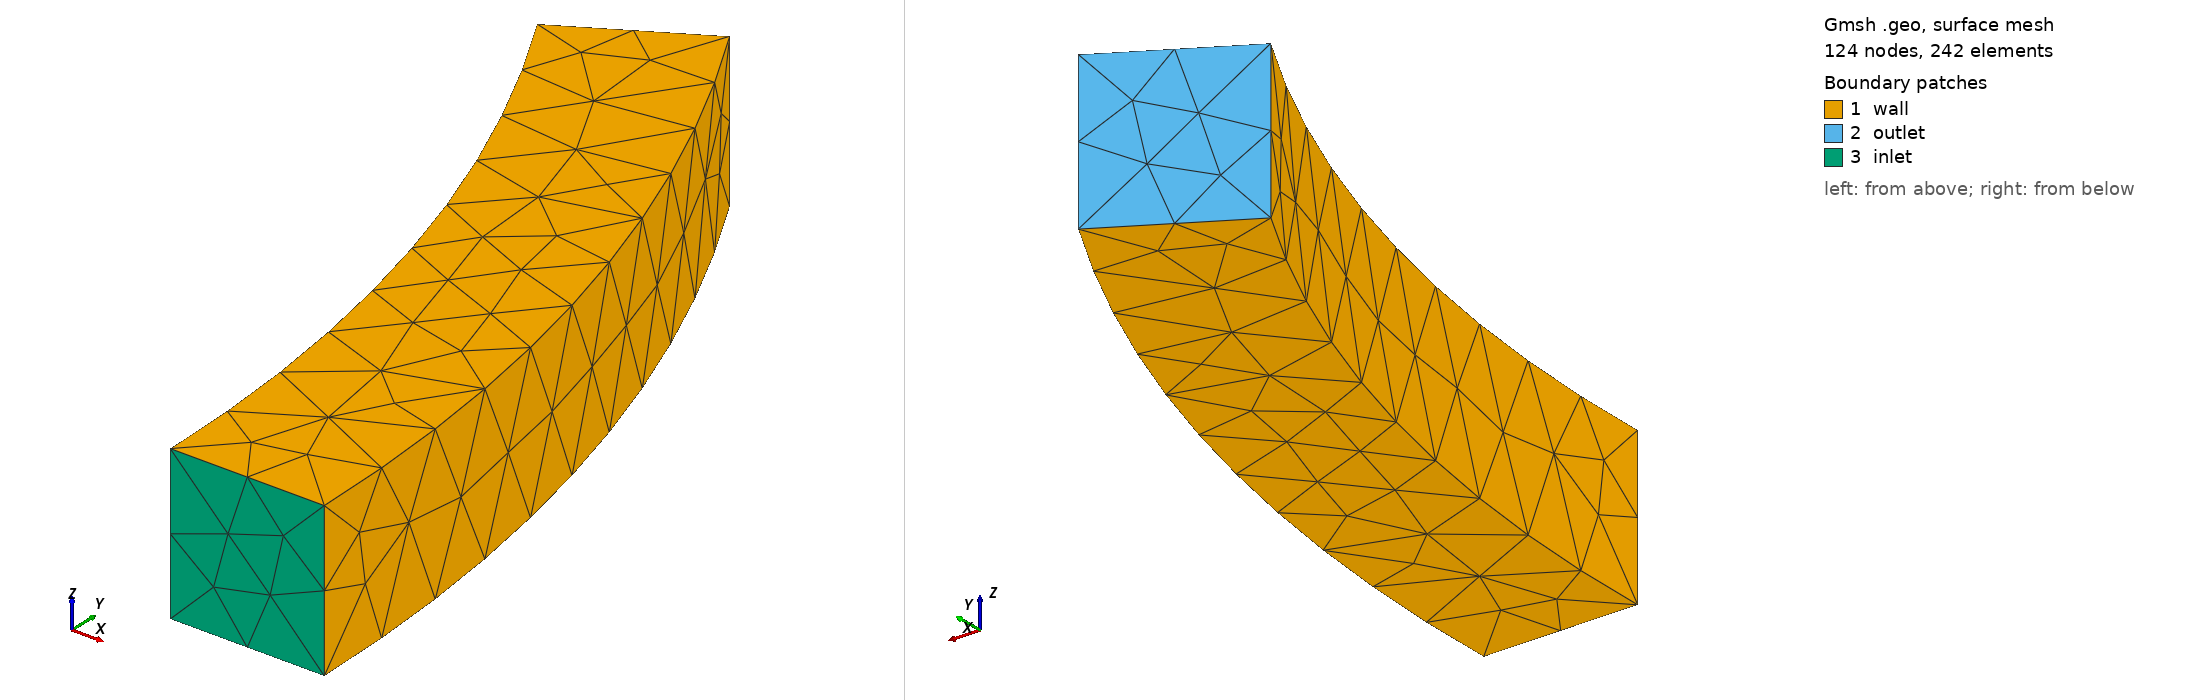

Gmsh geometry script, surface-meshed: 124 nodes, 242 surface elements. Boundary patches (legend numbers): 1 wall, 2 outlet, 3 inlet. Left view from above one corner, right view from below the opposite corner. Legend entries are the model's physical surfaces. The drawing asked Gmsh for element sizes between 1% and 20% of the model's largest extent; the script's own settings can give other sizes.

=== curved-pipe-3d.geo (drawn) ===
// Gmsh project created on Tue Oct  5 09:43:44 2021
SetFactory("OpenCASCADE");

h = 0.1;

r1 = 1.9;
r2 = 2.1;
R = r2-r1;
angle = Pi/6;

Point(1) = {0, 0, 0, h};
Point(2) = {r1, 0, 0, h};
Point(3) = {r2, 0, 0, h};
Point(4) = {r2*Cos(angle), r2*Sin(angle), 0, h};
Point(5) = {r1*Cos(angle), r1*Sin(angle), 0, h};

Line(1) = {2, 3};
Line(2) = {5, 4};
Circle(3) = {2, 1, 5};
Circle(4) = {3, 1, 4};
Line Loop(1) = {3, 2, -4, -1};
Surface(1) = {1};

Extrude {0, 0, R} {
  Surface{1}; 
}

Physical Surface("wall") = {4, 2, 6, 1};
Physical Surface("outlet") = {3};
Physical Surface("inlet") = {5};
Physical Volume("Omega") = {1};
